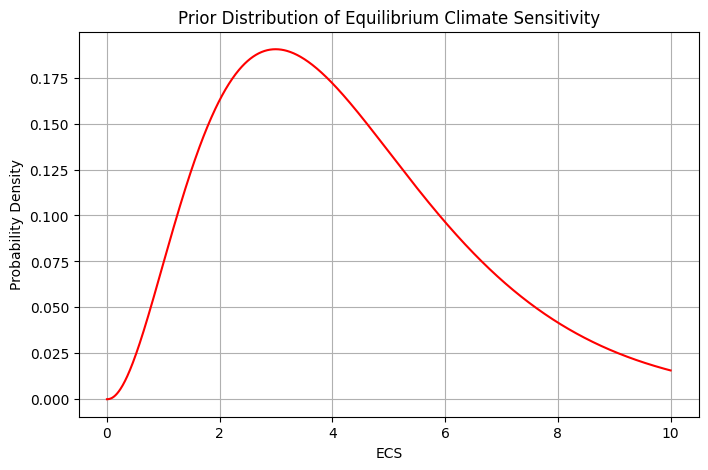
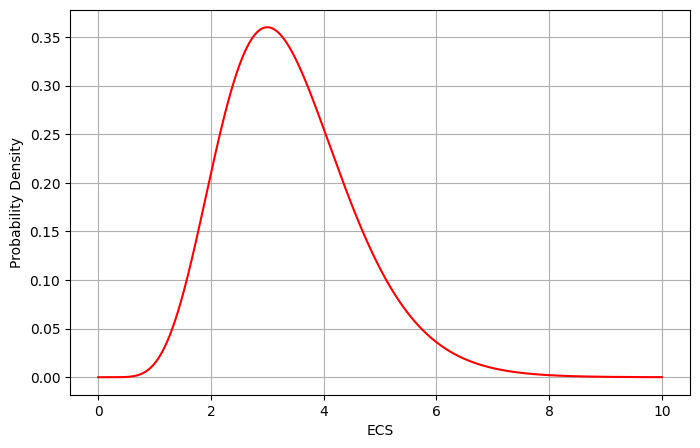
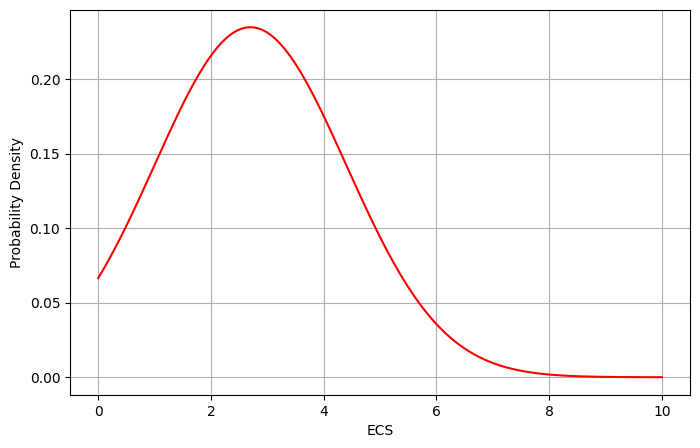
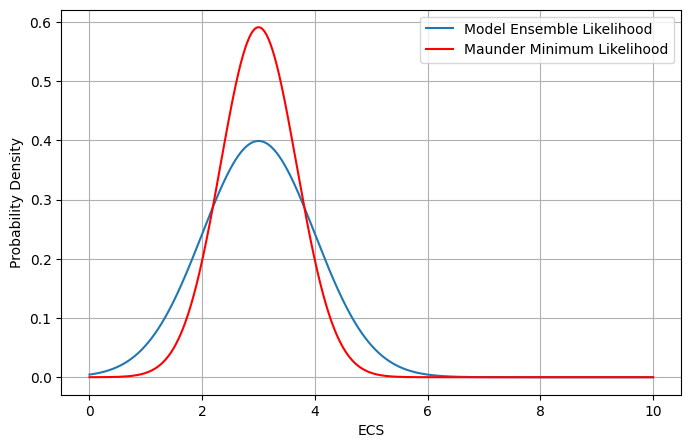
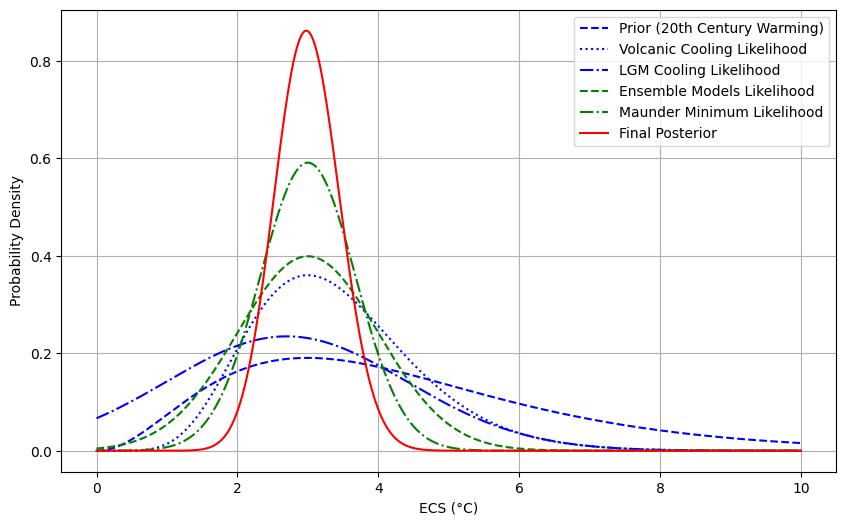

Reproduce these figures in Python, in order.
import numpy as np
import matplotlib.pyplot as plt
from scipy.stats import gamma, norm # these are the two distributions we'll use here
plt.rcParams['font.family'] = 'Helvetica'

# define the initial prior based on 20th-century warming (which is a gamma distribution)
prior_shape = 3.2
prior_scale = 1.36
ecs_values = np.linspace(0, 10, 1000)
prior_pdf = gamma.pdf(ecs_values, a=prior_shape, scale=prior_scale)

# plot the prior distribution
plt.figure(figsize=(8, 5))
plt.plot(ecs_values, prior_pdf,'r')
plt.title('Prior Distribution of Equilibrium Climate Sensitivity')
plt.xlabel('ECS')
plt.ylabel('Probability Density')
plt.grid(True)
plt.show()

# Likelihood for volcanic cooling (Gamma)
volcanic_shape = 8.5
volcanic_scale = 0.40
volcanic_pdf = gamma.pdf(ecs_values, a=volcanic_shape, scale=volcanic_scale)

# plot the likelihood distribution
plt.figure(figsize=(8, 5))
plt.plot(ecs_values, volcanic_pdf,'r')
plt.xlabel('ECS')
plt.ylabel('Probability Density')
plt.grid(True)
plt.show()


# Likelihood for LGM cooling (Normal)
lgm_mean = 2.7
lgm_std_dev = 1.7
lgm_pdf = norm.pdf(ecs_values, loc=lgm_mean, scale=lgm_std_dev)

# plot the likelihood distribution
plt.figure(figsize=(8, 5))
plt.plot(ecs_values, lgm_pdf,'r')
plt.xlabel('ECS')
plt.ylabel('Probability Density')
plt.grid(True)
plt.show()


# likelihood for ensemble models 
ensemble_mean = 3.0
ensemble_std_dev = 1.0
ensemble_pdf = norm.pdf(ecs_values, loc=ensemble_mean, scale=ensemble_std_dev)

# likelihood for Maunder Minimum 
maunder_mean = 3.0
maunder_std_dev = 0.675
maunder_pdf = norm.pdf(ecs_values, loc=maunder_mean, scale=maunder_std_dev)

# plot the likelihood distribution
plt.figure(figsize=(8, 5))
plt.plot(ecs_values, ensemble_pdf,label='Model Ensemble Likelihood')
plt.plot(ecs_values, maunder_pdf,'r',label='Maunder Minimum Likelihood')
plt.xlabel('ECS')
plt.ylabel('Probability Density')
plt.legend()
plt.grid(True)
plt.show()


# update the prior with the volcanic cooling likelihood by multiplying the PDFs
posterior_1 = prior_pdf * volcanic_pdf
posterior_1 /= np.trapezoid(posterior_1, ecs_values) # normalize to area under the curve = 1


# update posterior with LGM cooling likelihood
posterior_2 = posterior_1 * lgm_pdf
posterior_2 /= np.trapezoid(posterior_2, ecs_values)

# update posterior with ensemble models likelihood
posterior_3 = posterior_2 * ensemble_pdf
posterior_3 /= np.trapezoid(posterior_3, ecs_values)

# update posterior with Maunder Minimum likelihood
final_posterior = posterior_3 * maunder_pdf
final_posterior /= np.trapezoid(final_posterior, ecs_values)


# plot the prior, each of the intermediate steps toward the posterior, and the final posterior
plt.figure(figsize=(10, 6))
plt.plot(ecs_values, prior_pdf, label='Prior (20th Century Warming)', linestyle='--', color='blue')
plt.plot(ecs_values, volcanic_pdf, label='Volcanic Cooling Likelihood', linestyle=':', color='blue')
plt.plot(ecs_values, lgm_pdf, label='LGM Cooling Likelihood', linestyle='-.', color='blue')
plt.plot(ecs_values, ensemble_pdf, label='Ensemble Models Likelihood', linestyle='--', color='green')
plt.plot(ecs_values, maunder_pdf, label='Maunder Minimum Likelihood', linestyle='-.', color='green')
plt.plot(ecs_values, final_posterior, label='Final Posterior', linestyle='-', color='red')

plt.xlabel('ECS (°C)')
plt.ylabel('Probability Density')
plt.legend()
plt.grid(True)

# Show the plot
plt.show()

# calculate the mean of the PDF
mean = np.sum(ecs_values * final_posterior) * np.diff(ecs_values).mean()

# calculate the median of the PDF
cumulative = np.cumsum(final_posterior) * np.diff(ecs_values).mean()
median = ecs_values[np.searchsorted(cumulative, 0.5)]

# calculate the 2.5% and 97.5%  (e.g. the 95% range) credible intervals
lower_25 = ecs_values[np.searchsorted(cumulative, 0.025)]
upper_975 = ecs_values[np.searchsorted(cumulative, 0.975)]

# display the results for the ECS estimate and uncertainty
mean, median, lower_25, upper_975

threshold_index = np.searchsorted(ecs_values, 4.5)
probability_ecs_gt_4_5 = np.trapezoid(final_posterior[threshold_index:], ecs_values[threshold_index:])
probability_ecs_gt_4_5


# create a uniform prior PDF instead
uniform_density = 1 / (ecs_values[-1] - ecs_values[0])  # Constant probability density for uniform distribution, but will need to integrate to 1 over 0 to 10
uniform_prior_pdf = np.full_like(ecs_values, uniform_density) # because of the line above, PDF will integrate to 1